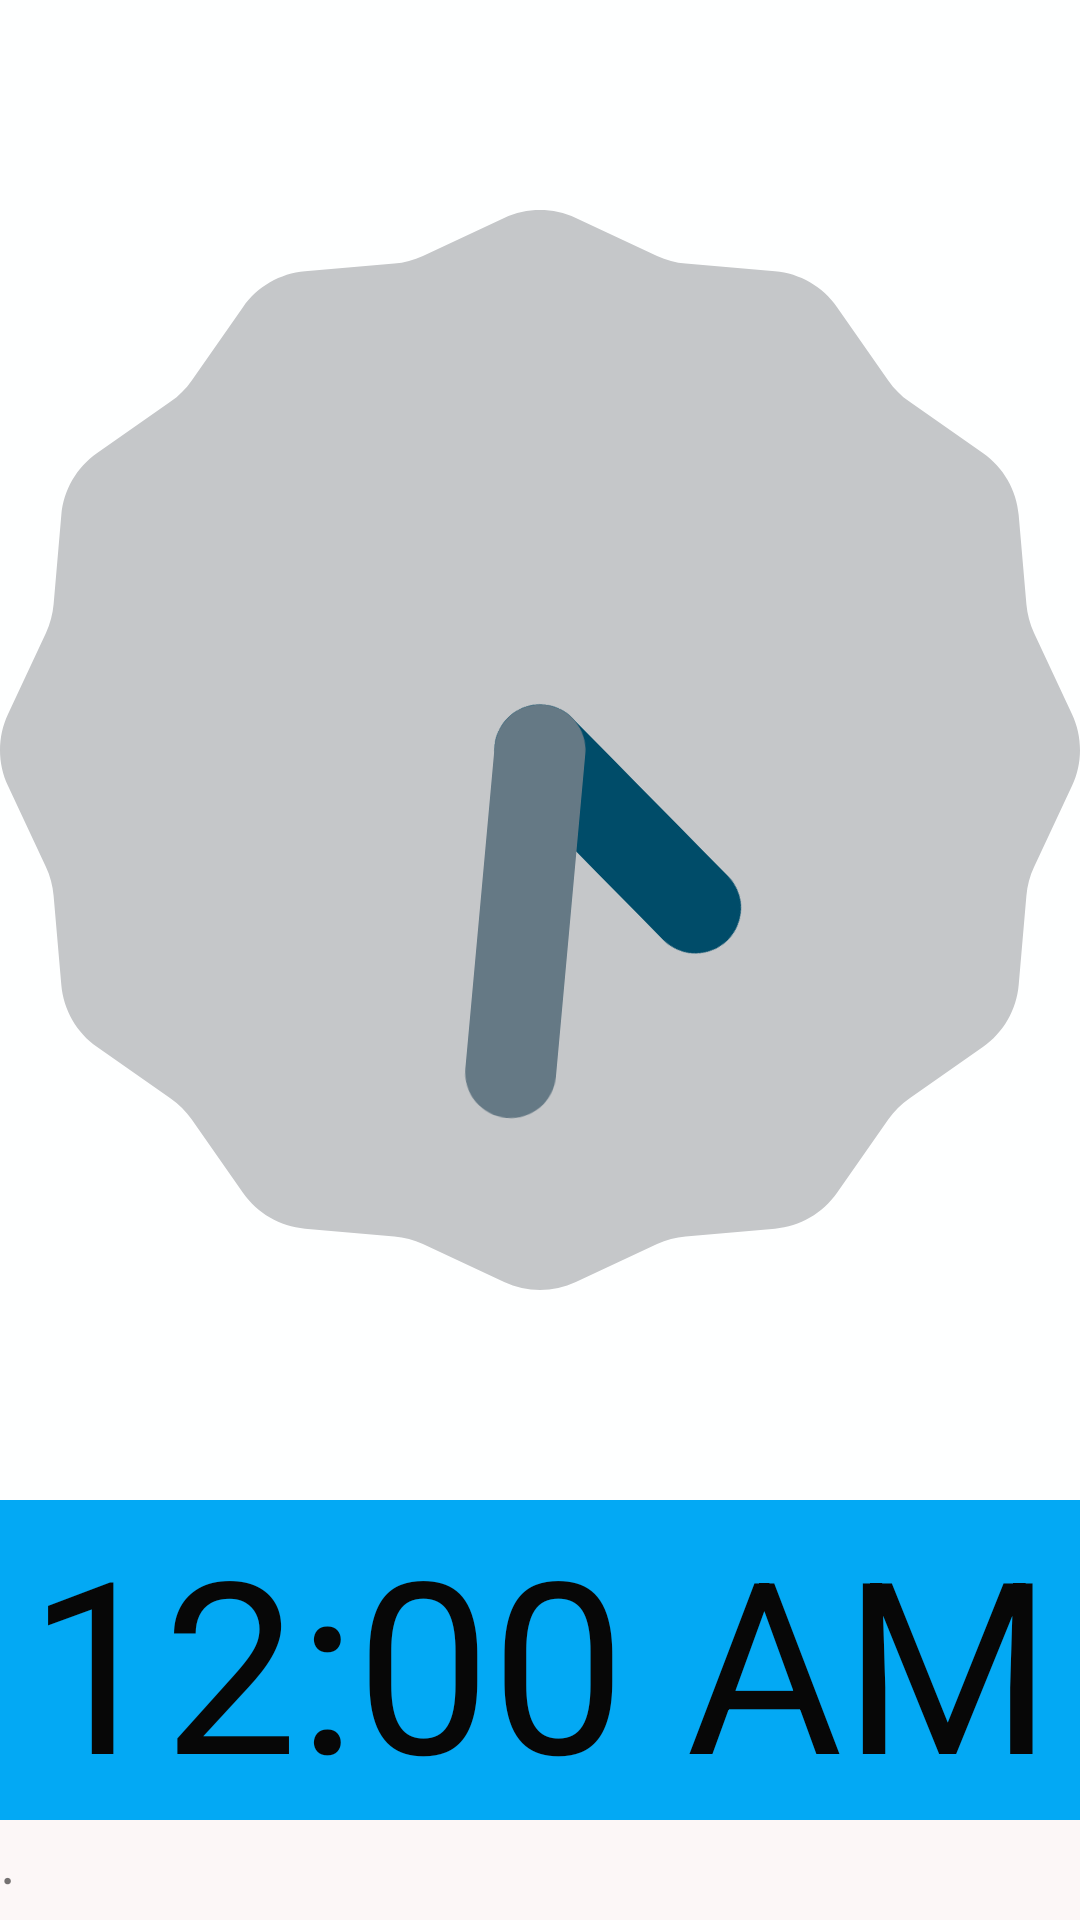

Write the Android layout XML for this screen, with the resource values it uses.
<!-- AndroidManifest.xml: application theme AppTheme -->
<!-- res/layout/activity_clock.xml -->
<?xml version="1.0" encoding="utf-8"?>
<LinearLayout xmlns:android="http://schemas.android.com/apk/res/android"
    android:layout_width="fill_parent"
    android:layout_height="fill_parent"
    android:background="#FCF7F7"
    android:orientation="vertical">


    <AnalogClock
        android:id="@+id/analogclock1"
        android:layout_width="fill_parent"
        android:layout_height="500dp"
        android:layout_gravity="center_vertical"
        android:background="#FEFFFF"
        android:fadingEdge="horizontal"
        android:scrollbarSize="59dp" />

    <DigitalClock
        android:layout_width="fill_parent"
        android:layout_height="wrap_content"
        android:background="#03A9F4"
        android:gravity="center_horizontal"
        android:textColor="#070707"
        android:textSize="80sp" />

    <TextView
        android:id="@+id/Text2read"
        android:layout_width="match_parent"
        android:layout_height="wrap_content"
        android:text="."
        android:textSize="20dp" />

</LinearLayout>
<!-- resources referenced by this layout -->
<resources>
  <style name="AppTheme" parent="Theme.AppCompat.Light.DarkActionBar">
          
          <item name="colorPrimaryDark">@color/colorPrimaryDark</item>
          <item name="colorAccent">@color/colorAccent</item>
      </style>
  <color name="colorPrimaryDark">#00574B</color>
  <color name="colorAccent">#FF4081</color>
</resources>
